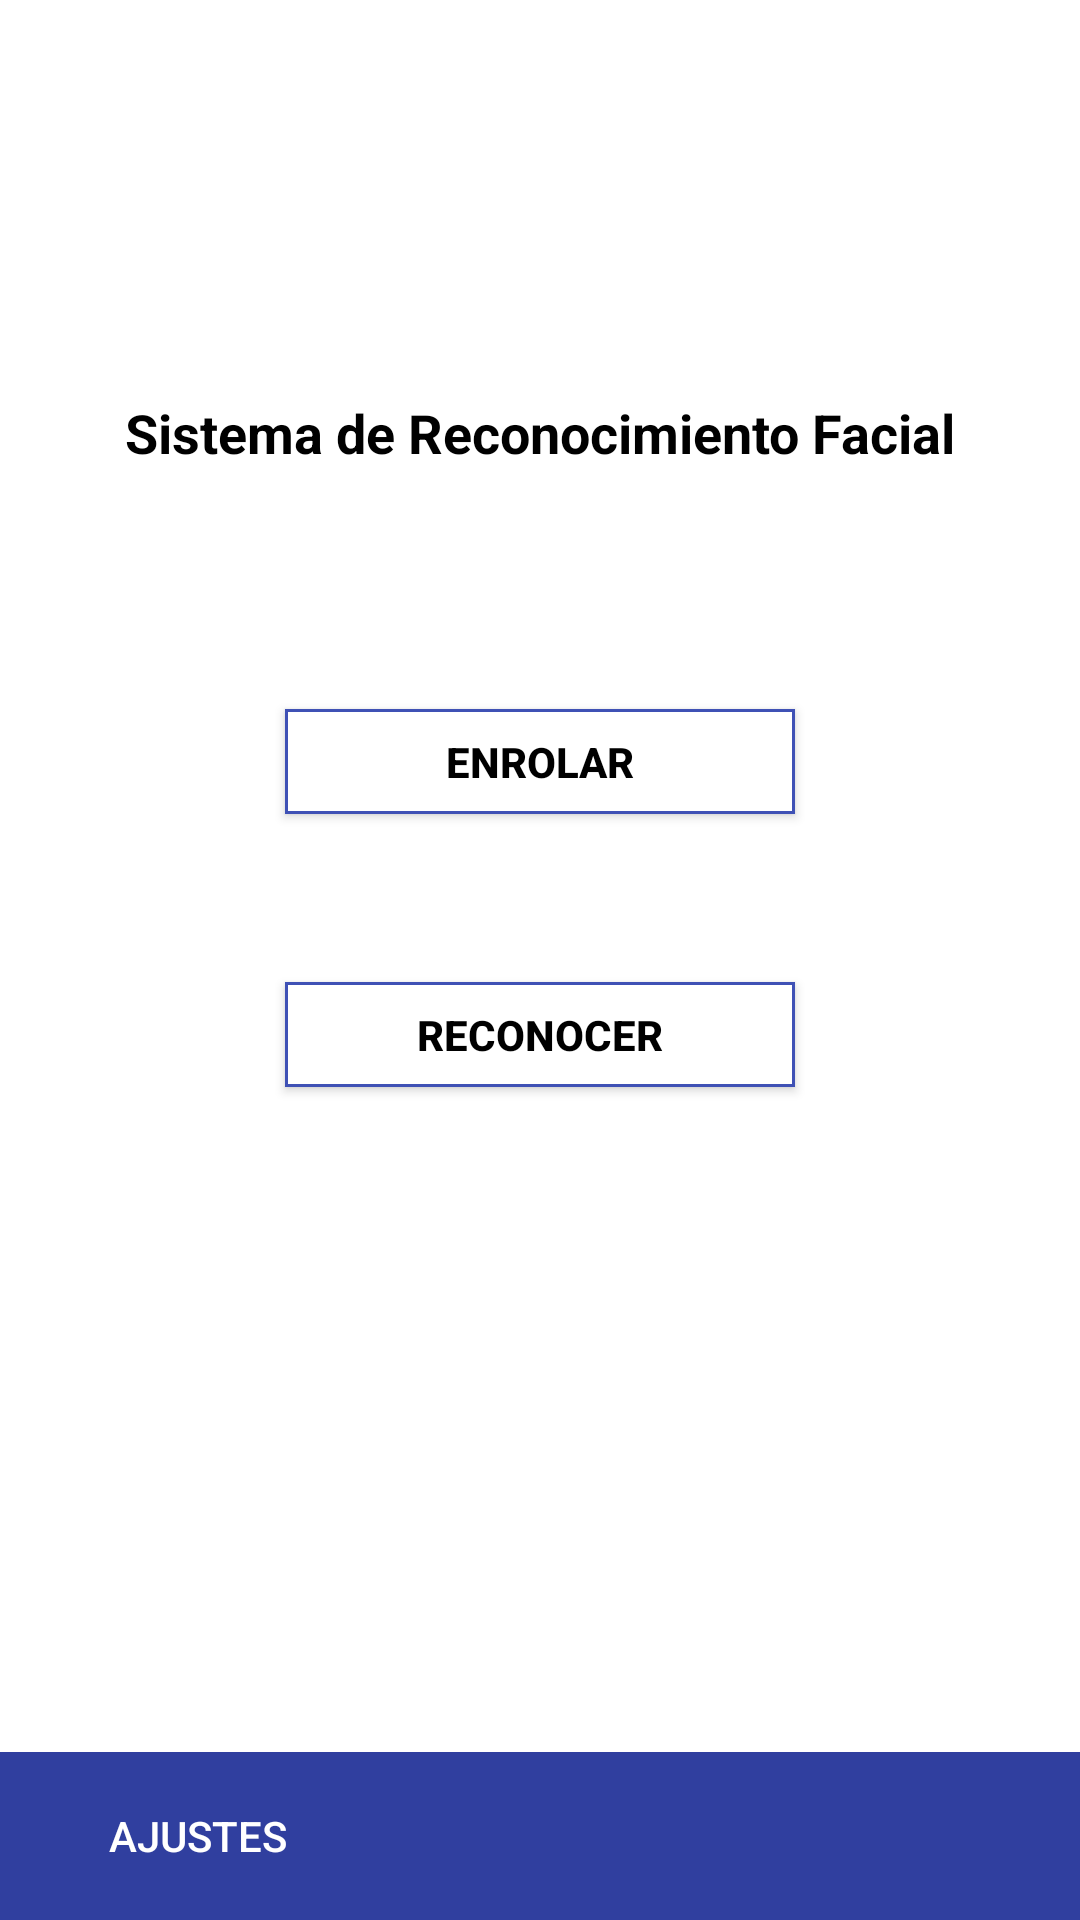

Layout XML and referenced resources for this Android screen:
<!-- AndroidManifest.xml: application theme AppTheme -->
<!-- res/layout/fragment_main.xml -->
<?xml version="1.0" encoding="utf-8"?>
<LinearLayout xmlns:android="http://schemas.android.com/apk/res/android"
    xmlns:app="http://schemas.android.com/apk/res-auto"
    xmlns:tools="http://schemas.android.com/tools"
    android:layout_width="match_parent"
    android:layout_height="match_parent"
    android:orientation="vertical"
    android:keepScreenOn="true"
    android:background="@android:color/white"
    tools:context=".MainFragment"
    tools:ignore="ExtraText,Overdraw">

    <android.support.constraint.ConstraintLayout
        android:layout_width="match_parent"
        android:layout_height="0dp"
        android:layout_weight="1">

        <TextView
            android:id="@+id/mainTitleTextView"
            android:layout_width="wrap_content"
            android:layout_height="wrap_content"
            android:layout_marginEnd="8dp"
            android:layout_marginStart="8dp"
            android:layout_marginTop="132dp"
            android:text="@string/main_fragment_txt_title"
            android:textAlignment="center"
            android:textColor="@android:color/black"
            android:textSize="18sp"
            android:textStyle="bold"
            app:layout_constraintEnd_toEndOf="parent"
            app:layout_constraintStart_toStartOf="parent"
            app:layout_constraintTop_toTopOf="parent" />

        <Button
            android:id="@+id/mainEnrollButton"
            android:layout_width="170dp"
            android:layout_height="35dp"
            android:layout_marginEnd="8dp"
            android:layout_marginStart="8dp"
            android:layout_marginTop="80dp"
            android:background="@drawable/button_flat"
            android:text="@string/main_fragment_btn_enroll"
            android:textColor="@android:color/black"
            android:textStyle="bold"
            app:layout_constraintEnd_toEndOf="parent"
            app:layout_constraintStart_toStartOf="parent"
            app:layout_constraintTop_toBottomOf="@+id/mainTitleTextView" />

        <Button
            android:id="@+id/mainRecognizeButton"
            android:layout_width="170dp"
            android:layout_height="35dp"
            android:layout_marginEnd="8dp"
            android:layout_marginStart="8dp"
            android:layout_marginTop="56dp"
            android:background="@drawable/button_flat"
            android:text="@string/main_fragment_btn_recognize"
            android:textColor="@android:color/black"
            android:textStyle="bold"
            app:layout_constraintEnd_toEndOf="parent"
            app:layout_constraintStart_toStartOf="parent"
            app:layout_constraintTop_toBottomOf="@+id/mainEnrollButton" />
    </android.support.constraint.ConstraintLayout>

    <android.support.v7.widget.Toolbar
        android:layout_width="match_parent"
        android:layout_height="wrap_content"
        android:layout_gravity="bottom"
        android:background="@color/colorPrimaryDark"
        android:padding="5dp">

        <Button
            android:id="@+id/mainSettingsButton"
            android:layout_width="100dp"
            android:layout_height="30dp"
            android:layout_gravity="start"
            android:layout_marginStart="10dp"
            android:background="@android:color/transparent"
            android:text="@string/main_fragment_btn_settings"
            android:textColor="@android:color/white" />
    </android.support.v7.widget.Toolbar>
</LinearLayout>
<!-- resources referenced by this layout -->
<resources>
  <color name="colorPrimaryDark">#303f9f</color>
  <!-- drawable button_flat (drawable) -->
  <?xml version="1.0" encoding="utf-8"?>
  <shape
      xmlns:android="http://schemas.android.com/apk/res/android"
      xmlns:tools="http://schemas.android.com/tools"
      android:shape="rectangle" >
  
      <solid
          tools:color="@android:color/white" />
  
      <stroke
          android:width="1dp"
          tools:color="@color/colorPrimary" />
  
  </shape>
  <string name="main_fragment_btn_enroll">Enrolar</string>
  <string name="main_fragment_btn_recognize">Reconocer</string>
  <string name="main_fragment_btn_settings">Ajustes</string>
  <string name="main_fragment_txt_title">Sistema de Reconocimiento Facial</string>
  <style name="AppTheme" parent="Theme.AppCompat.Light.NoActionBar">
          <item name="android:windowNoTitle">true</item>
          <item name="android:windowActionBar">false</item>
          <item name="windowNoTitle">true</item>
          <item name="windowActionBar">false</item>
          <item name="android:windowFullscreen">true</item>
          <item name="colorPrimary">@color/colorPrimary</item>
          <item name="colorPrimaryDark">@color/colorPrimaryDark</item>
          <item name="colorAccent">@color/colorAccent</item>
      </style>
  <color name="colorPrimary">#3F51B5</color>
  <color name="colorAccent">#FF4081</color>
</resources>
